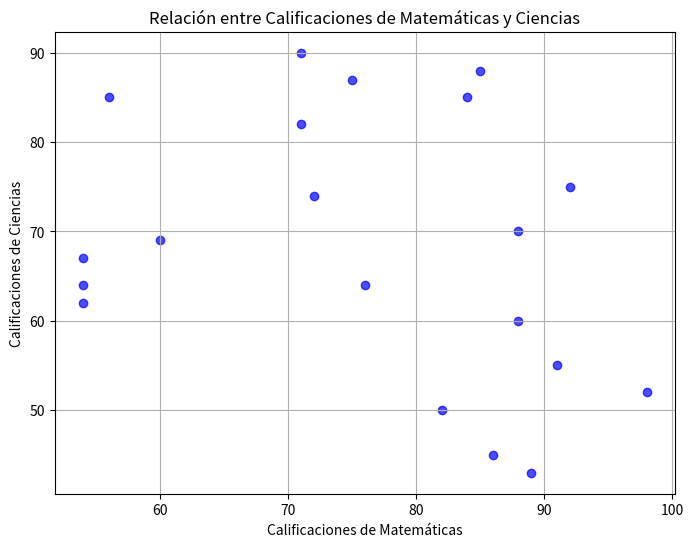
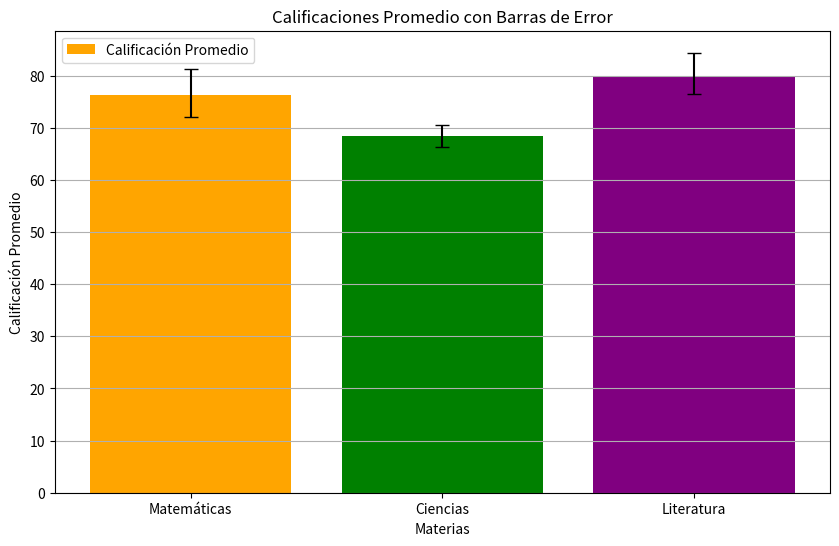
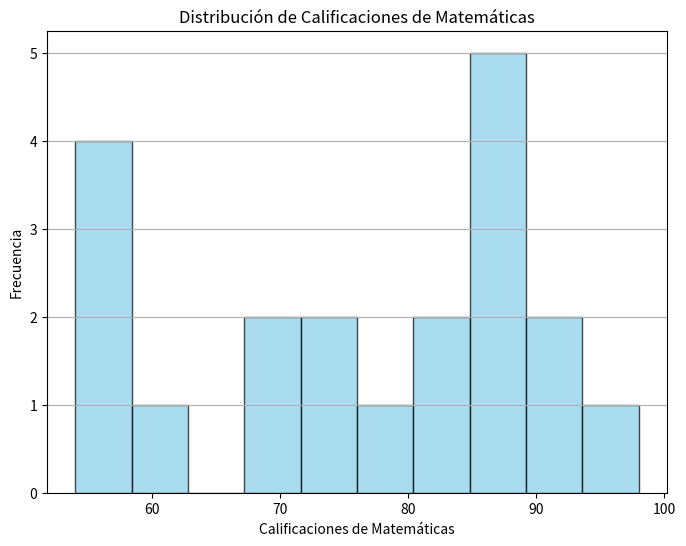

Generate these figures, in order, with matplotlib:
import numpy as np
import matplotlib.pyplot as plt

rng = np.random.default_rng(42)

# Datos de calificaciones de los estudiantes
matematicas = rng.integers(50, 100, 20)
ciencias = rng.integers(40, 95, 20)
literatura = rng.integers(60, 100, 20)

# Datos de errores para el gráfico de barras de error
errores_matematicas = rng.uniform(2, 5, 2)
errores_matematicas = [min(errores_matematicas), max(errores_matematicas)]

errores_ciencias = rng.uniform(1, 4, 2)
errores_ciencias = [min(errores_ciencias), max(errores_ciencias)]

errores_literatura = rng.uniform(3, 6, 2)
errores_literatura = [min(errores_literatura), max(errores_literatura)]

# Gráfico de dispersión
plt.figure(figsize=(8, 6))
plt.scatter(matematicas, ciencias, color='blue', alpha=0.7)
plt.title('Relación entre Calificaciones de Matemáticas y Ciencias')
plt.xlabel('Calificaciones de Matemáticas')
plt.ylabel('Calificaciones de Ciencias')
plt.grid(True)
plt.show()
# Gráfico de barras de error
materias = ['Matemáticas', 'Ciencias', 'Literatura']
promedios = [np.mean(matematicas), np.mean(ciencias), np.mean(literatura)]
errores = np.array([errores_matematicas, errores_ciencias, errores_literatura]).T

plt.figure(figsize=(10, 6))
plt.bar(materias, promedios, yerr=errores, capsize=5, color=['orange', 'green', 'purple'])
plt.title('Calificaciones Promedio con Barras de Error')
plt.xlabel('Materias')
plt.ylabel('Calificación Promedio')
plt.legend(['Calificación Promedio'])
plt.grid(axis='y')
plt.show()

# Histograma
plt.figure(figsize=(8, 6))
plt.hist(matematicas, bins=10, color='skyblue', edgecolor='black', alpha=0.7)
plt.title('Distribución de Calificaciones de Matemáticas')
plt.xlabel('Calificaciones de Matemáticas')
plt.ylabel('Frecuencia')
plt.grid(axis='y')
plt.show()
